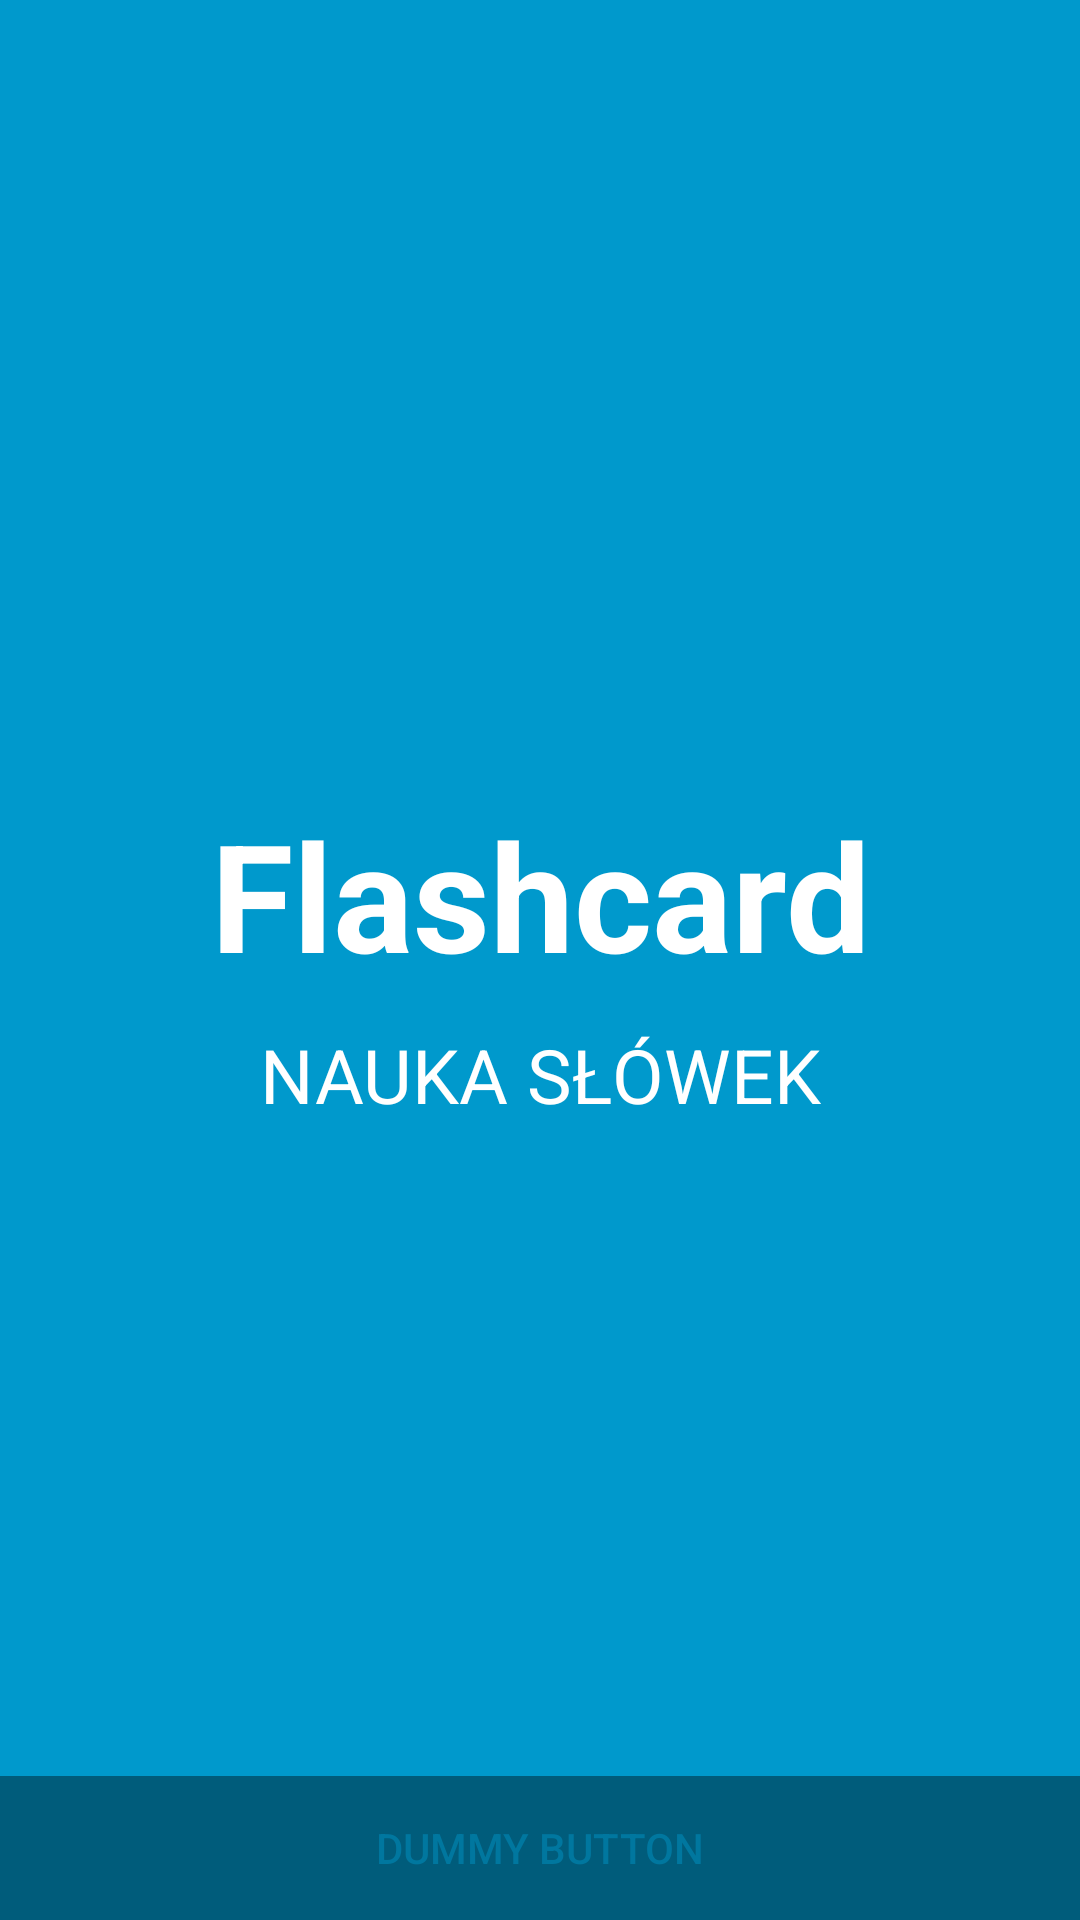

Layout XML and referenced resources for this Android screen:
<!-- AndroidManifest.xml: activity theme FullscreenTheme -->
<!-- res/layout/activity_fullscreen.xml -->
<FrameLayout xmlns:android="http://schemas.android.com/apk/res/android"
    xmlns:tools="http://schemas.android.com/tools"
    android:layout_width="match_parent"
    android:layout_height="match_parent"
    android:background="#0099cc"
    tools:context="com.chmc.project.flascard.FullscreenActivity">

    
    <LinearLayout
        android:layout_width="match_parent"
        android:layout_height="match_parent"
        android:keepScreenOn="true"
        android:gravity="center"
        android:orientation="vertical">

        <TextView
            android:id="@+id/fullscreen_content"
            android:layout_width="match_parent"
            android:layout_height="wrap_content"
            android:gravity="center"
            android:text="@string/flashcard"
            android:textColor="@color/colorWhite"
            android:textSize="50sp"
            android:textStyle="bold" />

        <TextView
            android:layout_width="match_parent"
            android:layout_height="wrap_content"
            android:gravity="center"
            android:text="NAUKA SŁÓWEK"
            android:textColor="@color/colorWhite"
            android:textSize="25sp"
            android:layout_marginTop="10dp"/>

    </LinearLayout>


    
    <FrameLayout
        android:layout_width="match_parent"
        android:layout_height="match_parent"
        android:fitsSystemWindows="true">

        <LinearLayout
            android:id="@+id/fullscreen_content_controls"
            style="?metaButtonBarStyle"
            android:layout_width="match_parent"
            android:layout_height="wrap_content"
            android:layout_gravity="bottom|center_horizontal"
            android:background="@color/black_overlay"
            android:orientation="horizontal"
            tools:ignore="UselessParent">

            <Button
                android:id="@+id/dummy_button"
                style="?metaButtonBarButtonStyle"
                android:layout_width="0dp"
                android:layout_height="wrap_content"
                android:layout_weight="1"
                android:text="@string/dummy_button" />

        </LinearLayout>
    </FrameLayout>

</FrameLayout>
<!-- resources referenced by this layout -->
<resources>
  <color name="black_overlay">#66000000</color>
  <color name="colorWhite">#ffffff</color>
  <string name="dummy_button">Dummy Button</string>
  <string name="flashcard">Flashcard</string>
  <style name="FullscreenTheme" parent="AppTheme">
          <item name="android:actionBarStyle">@style/FullscreenActionBarStyle</item>
          <item name="android:windowActionBarOverlay">true</item>
          <item name="android:windowBackground">@null</item>
          <item name="metaButtonBarStyle">?android:attr/buttonBarStyle</item>
          <item name="metaButtonBarButtonStyle">?android:attr/buttonBarButtonStyle</item>
      </style>
  <style name="AppTheme" parent="Theme.AppCompat.Light.DarkActionBar">
          
          <item name="colorPrimary">@color/colorPrimary</item>
          <item name="colorPrimaryDark">@color/colorPrimaryDark</item>
          <item name="colorAccent">@color/colorAccent</item>
          <item name="android:colorBackground">@color/colorWindowBackground</item>
      </style>
  <style name="FullscreenActionBarStyle" parent="Widget.AppCompat.ActionBar">
          <item name="android:background">@color/black_overlay</item>
      </style>
  <color name="colorPrimary">#00779f</color>
  <color name="colorPrimaryDark">#00779f</color>
  <color name="colorAccent">#00779f</color>
  <color name="colorWindowBackground">#0099cc</color>
</resources>
